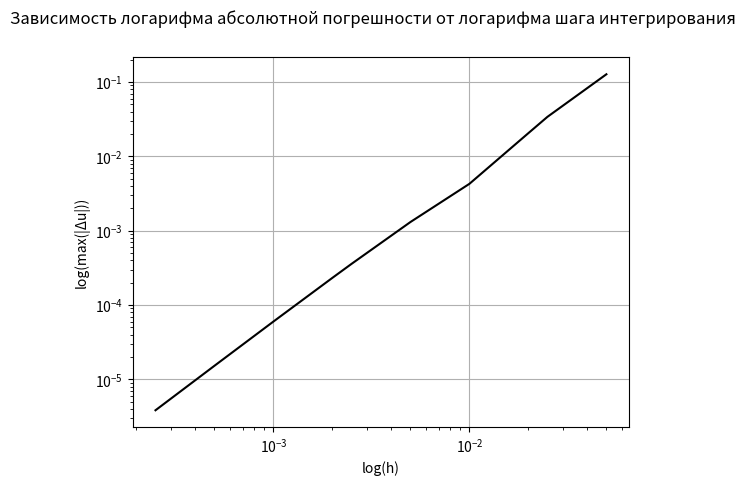
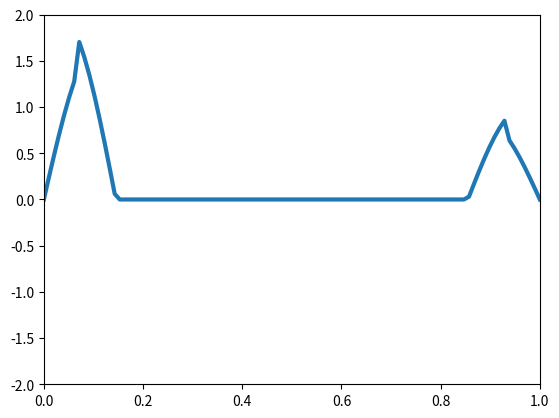

Recreate these plots in Python, in order. (Note: this script raises an exception after producing the figures.)
import numpy as np
import matplotlib.pyplot as plt
from matplotlib.animation import FuncAnimation


def initial_conditions1():
    u0 = lambda x, t: t + x ** 2 + np.arcsin(t * (x - 1) / 2)  
    phi = lambda x: x ** 2  
    phi2 = lambda x: 2  
    psi = lambda x: (x + 1) / 2  
    f = lambda x, t: -1 + ((t * ((x - 1) ** 3) - (t ** 3) * (x - 1)) / ((4 - (t ** 2) * ((x - 1) ** 2)) ** (3 / 2)))
    alpha = np.array([1, 1])
    beta = np.array([0, 2])
    gamma = np.array([lambda t: t - np.arcsin(t / 2), lambda t: 5 + 2 * t])
    return u0, phi, phi2, psi, f, alpha, beta, gamma


def initial_conditions2():
    u0 = lambda x, t: 0  
    phi = lambda x: 0  
    phi2 = lambda x: 0  
    psi = lambda x:0  
    f = lambda x, t: 0
    alpha = np.array([1, 1])
    beta = np.array([0, 0])
    gamma = np.array([lambda t: 1*np.sin(10*t) if (t < np.pi/10) else 0, lambda t: 2*np.sin(10*t) if (t < np.pi/10) else 0])
    return u0, phi, phi2, psi, f, alpha, beta, gamma


def initial_conditions3():
    u0 = lambda x, t: 0 
    phi = lambda x: 0  
    phi2 = lambda x: 0  
    psi = lambda x: 0  
    f = lambda x, t: 0
    alpha = np.array([1, 1])
    beta = np.array([0, 0])
    gamma = np.array([lambda t: 1 if (t < np.pi / 10) else 0,
                      lambda t: 2 if (t < 0) else 0])
    return u0, phi, phi2, psi, f, alpha, beta, gamma


def initial_conditions4():
    u0 = lambda x, t: 0 
    phi = lambda x: np.array(list(map(lambda z: 3*z if (z < 0.5) else 3. - 3 * z, x)))  
    phi2 = lambda x: 0  
    psi = lambda x: 0  
    f = lambda x, t: 0
    alpha = np.array([1, 1])
    beta = np.array([0, 0])
    gamma = np.array([lambda t: 0,
                      lambda t: 0])
    return u0, phi, phi2, psi, f, alpha, beta, gamma


def initial_conditions5():
    u0 = lambda x, t: 0 
    phi = lambda x: 2*np.sin(2*np.pi*x/(1/3)) 
    phi2 = lambda x: 0  
    psi = lambda x: 0  
    
    f = lambda x, t: 0
    alpha = np.array([1, 1])
    beta = np.array([0, 0])
    gamma = np.array([lambda t: 0,
                      lambda t: 0])
    return u0, phi, phi2, psi, f, alpha, beta, gamma


def least_squares(x, y):
    n = len(x)

    sumx = x.sum()
    sumy = y.sum()
    xy = x * y
    sumxy = xy.sum()
    xx = x * x
    sumxx = xx.sum()

    b = (n * sumxy - sumx*sumy) / (n * sumxx - sumx**2)
    a = (sumy - b * sumx) / n
    return a, b


def next_layer_first_order(u_prev, f,  alpha, beta, gamma, a,  h, tau, t_now):
    u = np.zeros(len(u_prev[0]))
    for i in range(1, len(u) - 1):
        u[i] = 2 * u_prev[1, i] - u_prev[0, i] + ((a * tau / h)**2) * (u_prev[1, i + 1] - 2 * u_prev[1, i] + u_prev[1, i - 1]) + tau**2 * f(i * h, t_now)
    u[0] = (gamma[0](t_now) - beta[0] * u[1] / h) / (alpha[0] - beta[0] / h)
    print(u[0])
    u[-1] = (gamma[1](t_now) + beta[1] * u[-2] / h) / (alpha[1] + beta[1] / h)
    return u


def next_layer_second_order(u_prev, f,  alpha, beta, gamma, a,  h, tau, t_now):
    u = np.zeros(len(u_prev[0]))
    c = (tau * a / h) ** 2
    for i in range(1, len(u) - 1):
        u[i] = 2 * u_prev[1, i] - u_prev[0, i] + c * (u_prev[1, i + 1] - 2 * u_prev[1, i] + u_prev[1, i - 1]) + tau**2 * f(i * h, t_now)
    if beta[0] == 0:
        u[0] = gamma[0](t_now) / alpha[0]
    else:
        u[0] = 2 * c * (u_prev[1, 1] + u_prev[1, 0] * (h * alpha[0] / beta[0] - 1) - h * gamma[0](t_now) / beta[
            0]) + tau ** 2 * f(0., t_now) + 2 * u_prev[1, 0] - u_prev[0, 0]
    if beta[1] == 0:
        u[-1] = gamma[1](t_now) / alpha[1]
    else:
        u[-1] = 2 * c * (
                    u_prev[1, -2] - u_prev[1, -1] * (h * alpha[1] / beta[1] + 1) + h * gamma[1](t_now) / beta[
                1]) + tau ** 2 * f(1., t_now) + 2 * u_prev[1, -1] - u_prev[0, -1]
    return u


def first_layer_first_order(u, tau, psi, x_range, phi2, f, a):
    return u + tau * psi(x_range)


def first_layer_second_order(u, tau, psi, x_range, phi2, f, a):
    return u + tau * psi(x_range) + ((tau**2)/2) * (a**2 * phi2(x_range) + f(x_range, 0))


def animation():
    x_min = 0.
    x_max = 1.
    t_min = 0.
    t_max = 40.
    h = 0.01
    N = int((x_max - x_min) // h)  
    x_range = np.linspace(x_min, x_max, N)
    C = 1.
    a = np.sqrt(1/2)
    tau = C * h / a
    first_layer = first_layer_second_order
    next_layer = next_layer_second_order

    u0, phi, phi2, psi, f, alpha, beta, gamma = initial_conditions2()

    u = np.zeros((3, N))
    u[0] = phi(x_range)
    u[1] = first_layer(u[0], tau, psi, x_range, phi2, f, a)
    u[2] = next_layer(u[0:2], f, alpha, beta, gamma, a, h, tau, t_min + 2 * tau)

    fig = plt.figure()
    ax = plt.axes(xlim=(x_min, x_max), ylim=(-2, 2))
    line, = ax.plot([], [], lw=3)

    def init():
        line.set_data([], [])
        return line,

    def animate(i):
        x = x_range
        t_now = t_min + i * tau
        if i in range(3):
            y = u[i]
        else:
            u[0] = u[1]
            u[1] = u[2]
            u[2] = next_layer(u[0:2], f, alpha, beta, gamma, a, h, tau, t_now)
            y = u[2]
        line.set_data(x, y)
        print(t_now)
        return line,

    anim = FuncAnimation(fig, animate, init_func=init,
                         frames=int((t_max - t_min) // tau), interval=20, blit=True)

    plt.show()
    anim.save('solution.gif', writer='imagemagick')


def order_of_approximation():
    x_min = 0.
    x_max = 1.
    t_min = 0.
    Nt = 25
    h_range = np.array([0.00025, 0.0005, 0.001, 0.002, 0.0025, 0.005, 0.01, 0.02, 0.025, 0.05])
    C = 1.
    a = np.sqrt(1 / 2)
    first_layer = first_layer_second_order
    next_layer = next_layer_second_order

    u0, phi, phi2, psi, f, alpha, beta, gamma = initial_conditions1()

    error = np.zeros(len(h_range))

    for h, i in zip(h_range, range(len(h_range))):
        print(h)
        N = int((x_max - x_min) // h)  # number of points
        x_range = np.linspace(x_min, x_max, N)
        tau = C * h / a
        t_max = t_min + tau * Nt
        t_range = np.linspace(t_min + 3 * tau, t_max, Nt - 2)
        u = np.zeros((3, N))
        u[0] = phi(x_range)
        u[1] = first_layer(u[0], tau, psi, x_range, phi2, f, a)
        u[2] = next_layer(u[0:2], f, alpha, beta, gamma, a, h, tau, t_min + 2 * tau)
        for t in t_range:
            u[0] = u[1]
            u[1] = u[2]
            u[2] = next_layer(u[0:2], f, alpha, beta, gamma, a, h, tau, t)
            error[i] = max(error[i], np.max(np.abs(u[2] - u0(x_range, t))))

    plt.suptitle('Зависимость логарифма абсолютной погрешности от логарифма шага интегрирования')
    plt.subplot(1, 1, 1)
    plt.xlabel("log(h)")
    plt.ylabel("log(max(|Δu|))")
    plt.grid()
    plt.loglog(h_range, error, color='k')

    coeffs = least_squares(np.log10(h_range), np.log10(error))
    print("linear regression", ": y(x) = ", coeffs[0], " + ", coeffs[1], "x", sep="")

    plt.show()


if __name__ == '__main__':
    order_of_approximation()
    animation()
